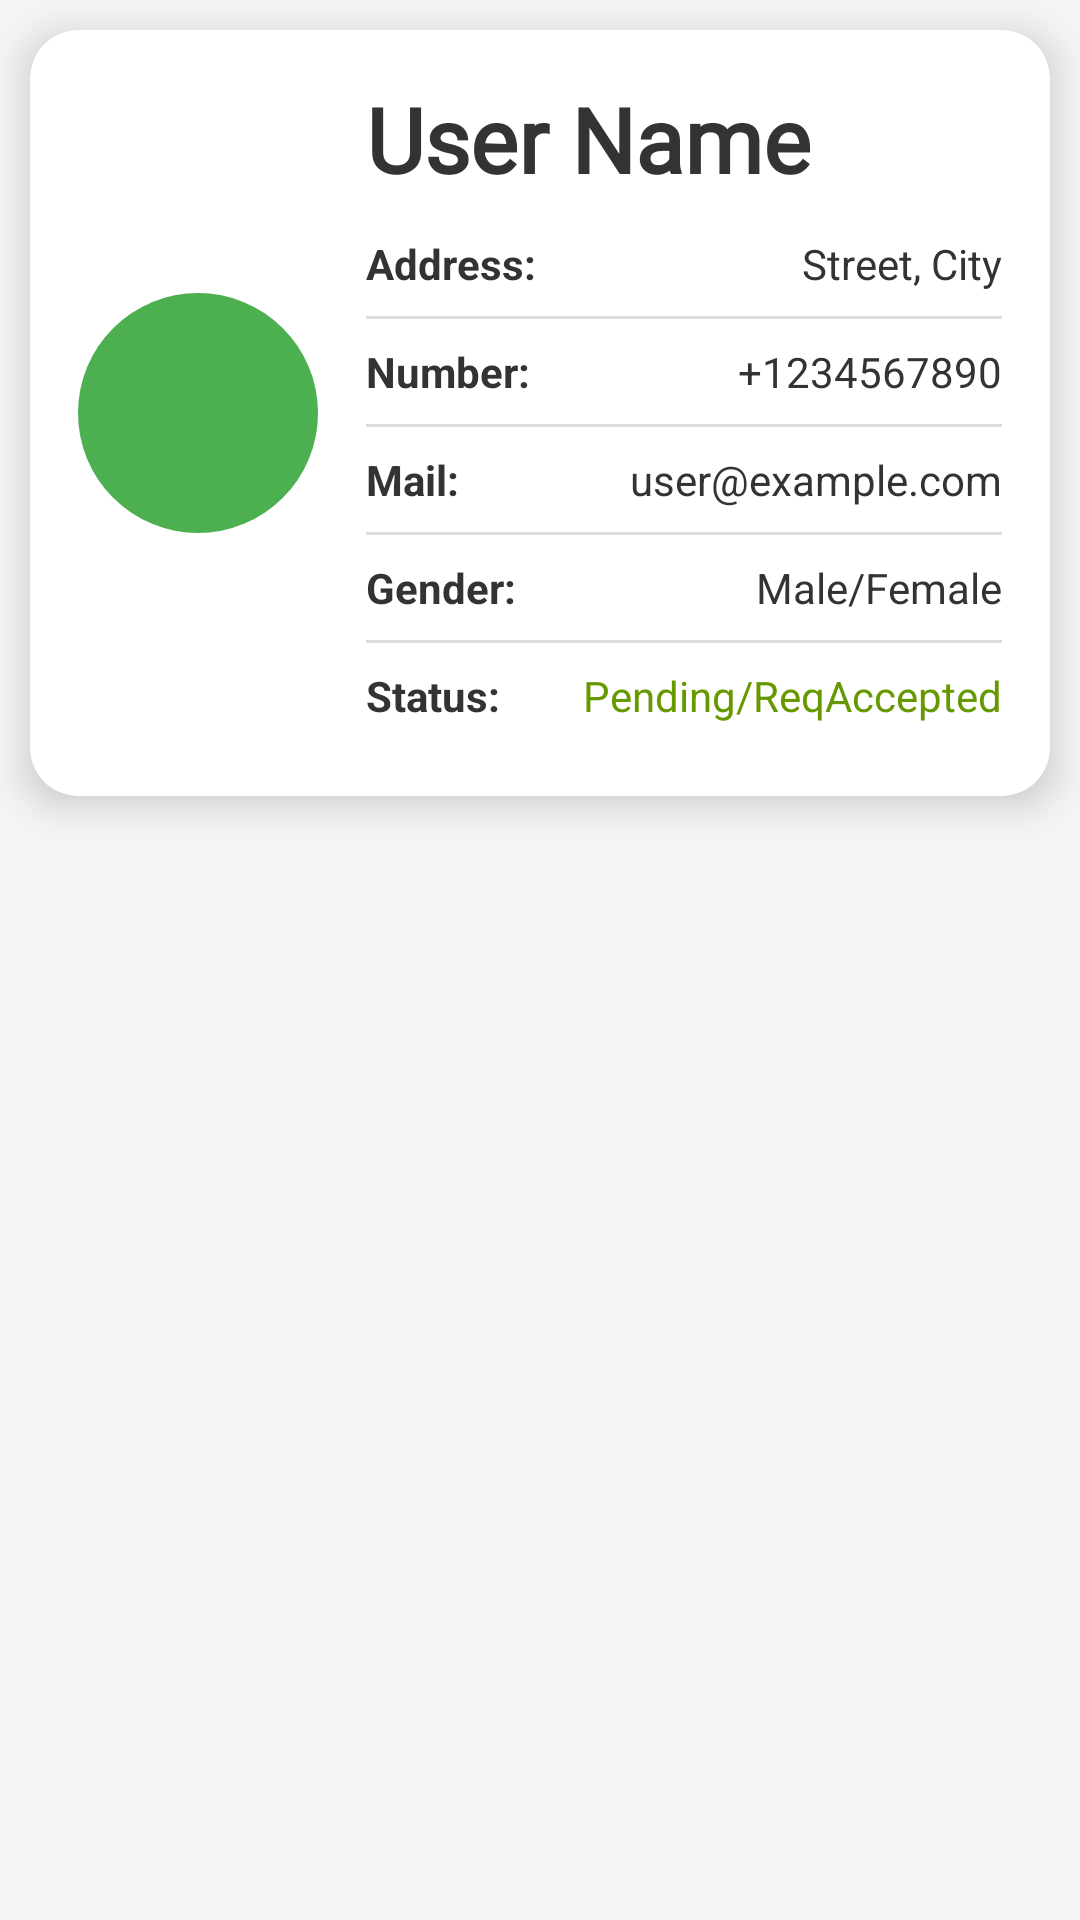

This screen was rendered from an Android layout file. Write that file and the resources it references.
<!-- AndroidManifest.xml: application theme Theme.Electricox -->
<!-- res/layout/activity_user_adapter.xml -->
<?xml version="1.0" encoding="utf-8"?>
<LinearLayout xmlns:android="http://schemas.android.com/apk/res/android"
    xmlns:app="http://schemas.android.com/apk/res-auto"
    xmlns:tools="http://schemas.android.com/tools"
    android:layout_width="match_parent"
    android:layout_height="match_parent"
    android:orientation="vertical"
    android:background="@color/adminBackgroundColor">

    
    <androidx.cardview.widget.CardView
        android:layout_width="match_parent"
        android:layout_height="wrap_content"
        android:layout_margin="10dp"
        app:cardCornerRadius="16dp"
        app:cardElevation="8dp"
        android:backgroundTint="@color/cardBackground">

        <LinearLayout
            android:layout_width="match_parent"
            android:layout_height="wrap_content"
            android:orientation="horizontal"
            android:padding="16dp"
            android:gravity="center_vertical">

            
            <ImageView
                android:id="@+id/userImage"
                android:layout_width="80dp"
                android:layout_height="80dp"
                android:layout_marginEnd="16dp"
                android:src="@drawable/user"
                android:scaleType="centerCrop"
                android:background="@drawable/circle_background"
                android:contentDescription="User Image" />

            
            <LinearLayout
                android:layout_width="0dp"
                android:layout_height="wrap_content"
                android:layout_weight="1"
                android:orientation="vertical">

                
                <TextView
                    android:id="@+id/userName"
                    android:layout_width="match_parent"
                    android:layout_height="wrap_content"
                    android:text="User Name"
                    android:textSize="30sp"
                    android:textStyle="bold"
                    android:textColor="@color/adminTitleColor"
                    android:paddingBottom="4dp"
                    android:fontFamily="@font/quicksand_medium" />

                
                <LinearLayout
                    android:layout_width="match_parent"
                    android:layout_height="wrap_content"
                    android:orientation="vertical"
                    android:divider="@drawable/divider"
                    android:showDividers="middle">

                    
                    <LinearLayout
                        android:layout_width="match_parent"
                        android:layout_height="wrap_content"
                        android:orientation="horizontal"
                        android:paddingVertical="8dp">
                        <TextView
                            android:layout_width="0dp"
                            android:layout_height="wrap_content"
                            android:layout_weight="1"
                            android:text="Address:"
                            android:textSize="14sp"
                            android:textStyle="bold"
                            android:textColor="@color/adminTitleColor" />
                        <TextView
                            android:id="@+id/address"
                            android:layout_width="wrap_content"
                            android:layout_height="wrap_content"
                            android:text="Street, City"
                            android:textSize="14sp"
                            android:textColor="@color/adminTitleColor" />
                    </LinearLayout>

                    
                    <LinearLayout
                        android:layout_width="match_parent"
                        android:layout_height="wrap_content"
                        android:orientation="horizontal"
                        android:paddingVertical="8dp">
                        <TextView
                            android:layout_width="0dp"
                            android:layout_height="wrap_content"
                            android:layout_weight="1"
                            android:text="Number:"
                            android:textSize="14sp"
                            android:textStyle="bold"
                            android:textColor="@color/adminTitleColor" />
                        <TextView
                            android:id="@+id/number"
                            android:layout_width="wrap_content"
                            android:layout_height="wrap_content"
                            android:text="+1234567890"
                            android:textSize="14sp"
                            android:textColor="@color/adminTitleColor" />
                    </LinearLayout>

                    
                    <LinearLayout
                        android:layout_width="match_parent"
                        android:layout_height="wrap_content"
                        android:orientation="horizontal"
                        android:paddingVertical="8dp">
                        <TextView
                            android:layout_width="0dp"
                            android:layout_height="wrap_content"
                            android:layout_weight="1"
                            android:text="Mail:"
                            android:textSize="14sp"
                            android:textStyle="bold"
                            android:textColor="@color/adminTitleColor" />
                        <TextView
                            android:id="@+id/mail"
                            android:layout_width="wrap_content"
                            android:layout_height="wrap_content"
                            android:text="user@example.com"
                            android:textSize="14sp"
                            android:textColor="@color/adminTitleColor" />
                    </LinearLayout>

                    
                    <LinearLayout
                        android:layout_width="match_parent"
                        android:layout_height="wrap_content"
                        android:orientation="horizontal"
                        android:paddingVertical="8dp">
                        <TextView
                            android:layout_width="0dp"
                            android:layout_height="wrap_content"
                            android:layout_weight="1"
                            android:text="Gender:"
                            android:textSize="14sp"
                            android:textStyle="bold"
                            android:textColor="@color/adminTitleColor" />
                        <TextView
                            android:id="@+id/gender"
                            android:layout_width="wrap_content"
                            android:layout_height="wrap_content"
                            android:text="Male/Female"
                            android:textSize="14sp"
                            android:textColor="@color/adminTitleColor" />
                    </LinearLayout>

                    
                    <LinearLayout
                        android:layout_width="match_parent"
                        android:layout_height="wrap_content"
                        android:orientation="horizontal"
                        android:paddingVertical="8dp">
                        <TextView
                            android:layout_width="0dp"
                            android:layout_height="wrap_content"
                            android:layout_weight="1"
                            android:text="Status:"
                            android:textSize="14sp"
                            android:textStyle="bold"
                            android:textColor="@color/adminTitleColor" />
                        <TextView
                            android:id="@+id/status"
                            android:layout_width="wrap_content"
                            android:layout_height="wrap_content"
                            android:text="Pending/ReqAccepted"
                            android:textSize="14sp"
                            android:textColor="@android:color/holo_green_dark" />
                    </LinearLayout>
                </LinearLayout>
            </LinearLayout>
        </LinearLayout>
    </androidx.cardview.widget.CardView>
</LinearLayout>
<!-- resources referenced by this layout -->
<resources>
  <color name="adminBackgroundColor">#F5F5F5</color>
  <color name="adminTitleColor">#333333</color>
  <color name="cardBackground">#FFFFFF</color>
  <!-- drawable circle_background (drawable) -->
  <?xml version="1.0" encoding="utf-8"?>
  <shape xmlns:android="http://schemas.android.com/apk/res/android">
      <solid android:color="#4CAF50" /> 
      <corners android:radius="50dp" /> 
  </shape>
  <!-- drawable divider (drawable) -->
  <shape xmlns:android="http://schemas.android.com/apk/res/android"
      android:shape="rectangle">
      <size android:height="1dp" />
      <solid android:color="#DDDDDD" /> 
  </shape>
  <style name="Theme.Electricox" parent="Base.Theme.Electricox" />
  <style name="Base.Theme.Electricox" parent="Theme.Material3.DayNight.NoActionBar">
          
          <item name="colorPrimary">@color/myPrimary</item>
      </style>
  <color name="myPrimary">#228B22</color>
</resources>
